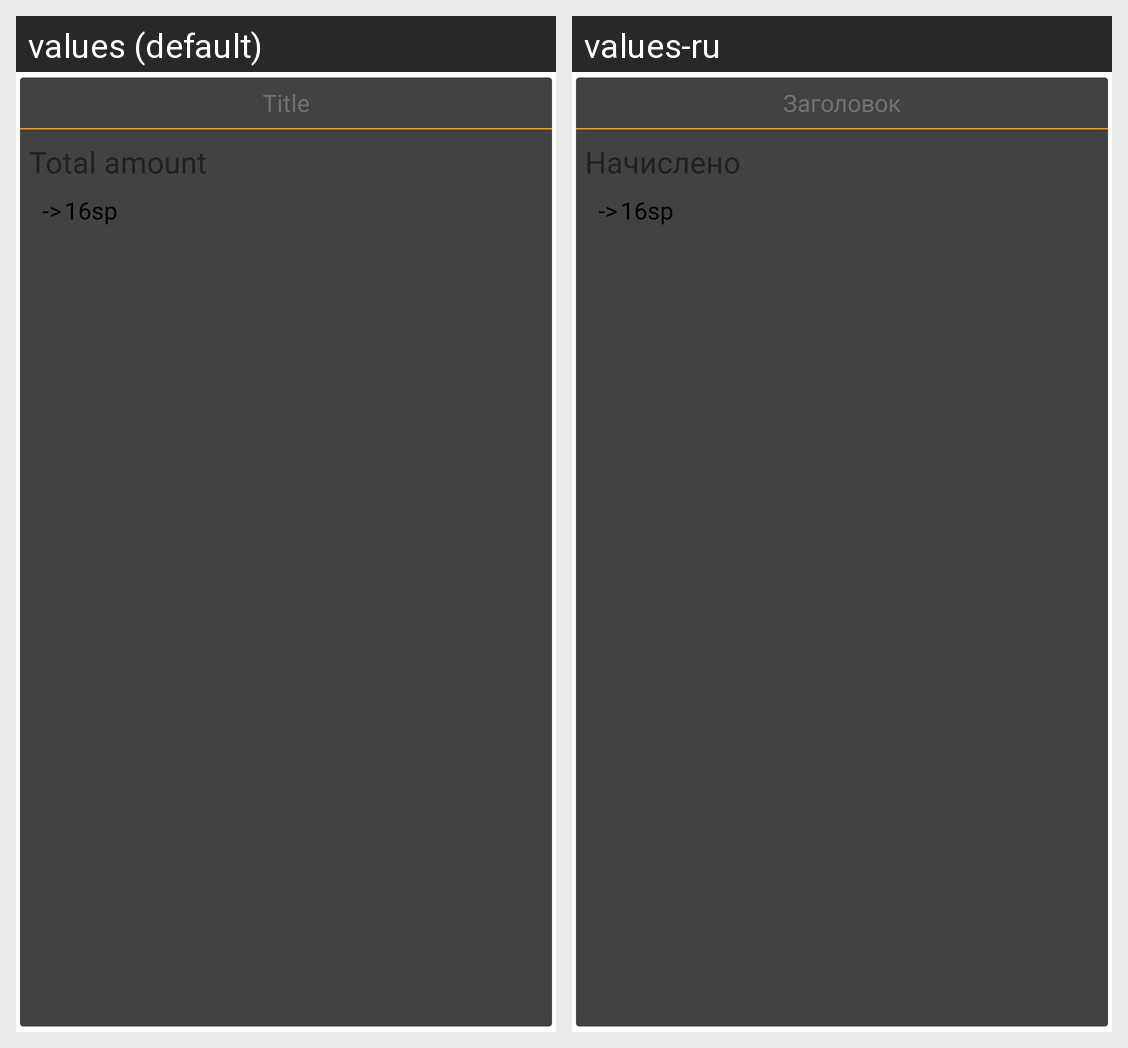

The Android screen above is rendered under two locales of the same app. Produce the string resources it draws, with the default and per-locale values.
Android screen res/layout/fragment_statistic_card.xml rendered under 2 locales, left to right: values (default), values-ru. Device: Nexus 5 (rendered at 1080×1920; each locale shown at half size, 540×960, under a caption strip naming it); theme AppTheme.
Strings drawn on this screen, with the default value and each locale's value (text and hints the layout hard-codes, and strings that could not be matched under every locale, appear in the picture but are not listed):

payslip_title
  values: Title
  values-ru: Заголовок

payslip_total_amount
  values: Total amount
  values-ru: Начислено
